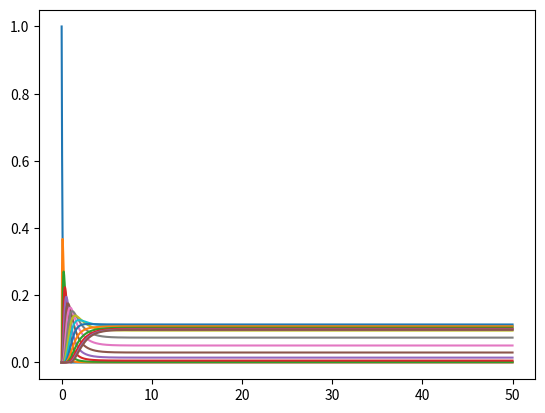

This figure's Python source:
from matplotlib import pyplot as plt

def summarize(vector):
    sum = 0.
    for component in vector:
        sum += component
    return sum

def normalize(vector):
    n = len(vector)
    new_vector = [0] * n
    sum = summarize(vector)
    for i in range(n):
        new_vector[i] = vector[i] / sum
    return new_vector

def probabilize(vector):
    n = len(vector)
    sma = min(vector)
    new_vector = [0] * n
    for i in range(n):
        new_vector[i] = vector[i] - sma
    return normalize(new_vector)


class MassServiceSystem:
    def __init__(self, inflow=10, outflow=1, servers=10, qSize=5):
        self.lamb = inflow
        self.mu = outflow
        self.servs = servers
        self.queue = qSize
        self.states = servers + qSize + 1
        self.iv = [1] + [0] * (self.states - 1)
    
    def RHS(self, p_t: list) -> list:
        diff = [0] * len(p_t)
        diff[0] = -self.lamb * p_t[0] + self.mu * p_t[1]
        for i in range(1, self.servs + 1):
            diff[i] = self.lamb * p_t[i-1] + (i + 1) * self.mu*p_t[i+1] - (self.lamb + i*self.mu) * p_t[i]
        for i in range(self.servs + 1, self.states - 1):
            diff[i] = self.lamb * p_t[i-1] + self.servs * self.mu*p_t[i+1] - (self.lamb + self.servs*self.mu) * p_t[i]
        diff[self.states - 1]=-self.servs*self.mu*p_t[self.states - 1] + self.lamb * p_t[self.states - 2]
        return diff

    def ode45(self, time_step=0.01, time=100):
        sol = [self.iv]
        times = [0.]
        steps = int(time / time_step)
        tmp = [0.] * self.states
        #print(sol)
        for t in range(1, steps):
            k1 = self.RHS(p_t=sol[t-1])
            #print(k1)
            k2 = list()
            k3 = list()
            k4 = list()
            for i in range(self.states):
                k2.append(sol[t-1][i] + 0.5 * time_step* k1[i])
            k2 = self.RHS(p_t=k2)
            for i in range(self.states):
                k3.append(sol[t-1][i] + 0.5 * time_step* k2[i])
            k3 = self.RHS(p_t=k3)
            for i in range(self.states):
                k4.append(sol[t-1][i] + time_step * k3[i])
            k4 = self.RHS(p_t=k4)
            for i in range(self.states):
                tmp[i] = sol[t-1][i] + (time_step/6) * (k1[i] + 2*k2[i] + 2*k3[i] + k4[i])
            sol.append(probabilize(tmp))
            times.append(times[t-1] + time_step)
        return sol, times

    def plot_state(self, state=0, time=50):
        sol, x = self.ode45(time=time)
        y = list()
        for i in range(len(sol)):
            y.append(sol[i][state])
        plt.plot(x, y)

    def save_state(self, state=0, time=50):
        self.plot_state(state=state, time=time)
        plt.savefig(f'plot_lambda{self.lamb}_mu{self.mu}_p{state}.png')
        plt.clf()

    def plot_all(self, time=50):
        for state in range(self.states):
            self.plot_state(state=state, time=time)
        plt.savefig(f'plot_all_lambda{self.lamb}_mu{self.mu}.png')
        plt.clf()

    def states_to_requests(self, states):
        requests = states.copy()
        for i in range(len(requests)):
            requests[i] = min((self.servs, i))
        return requests





if __name__=='__main__':
    smo = MassServiceSystem()
    time = 50
    smo.plot_all(time=time)
    #sol = smo.ode45(time=time_steps)
    #print(sol)
    '''for i in range(smo.states):    
        smo.plot_state(state=i, time=time_steps)
        plt.clf()'''
    #plt.plot(requests)
    #plt.show()
    # print(len(smo.iv))
    '''distr = ode45(time=1000)
    states = list()
    for i in range(len(distr)):
        states.append(distr[i].index(max(distr[i])))
    print(states)'''
    #print(distr)
